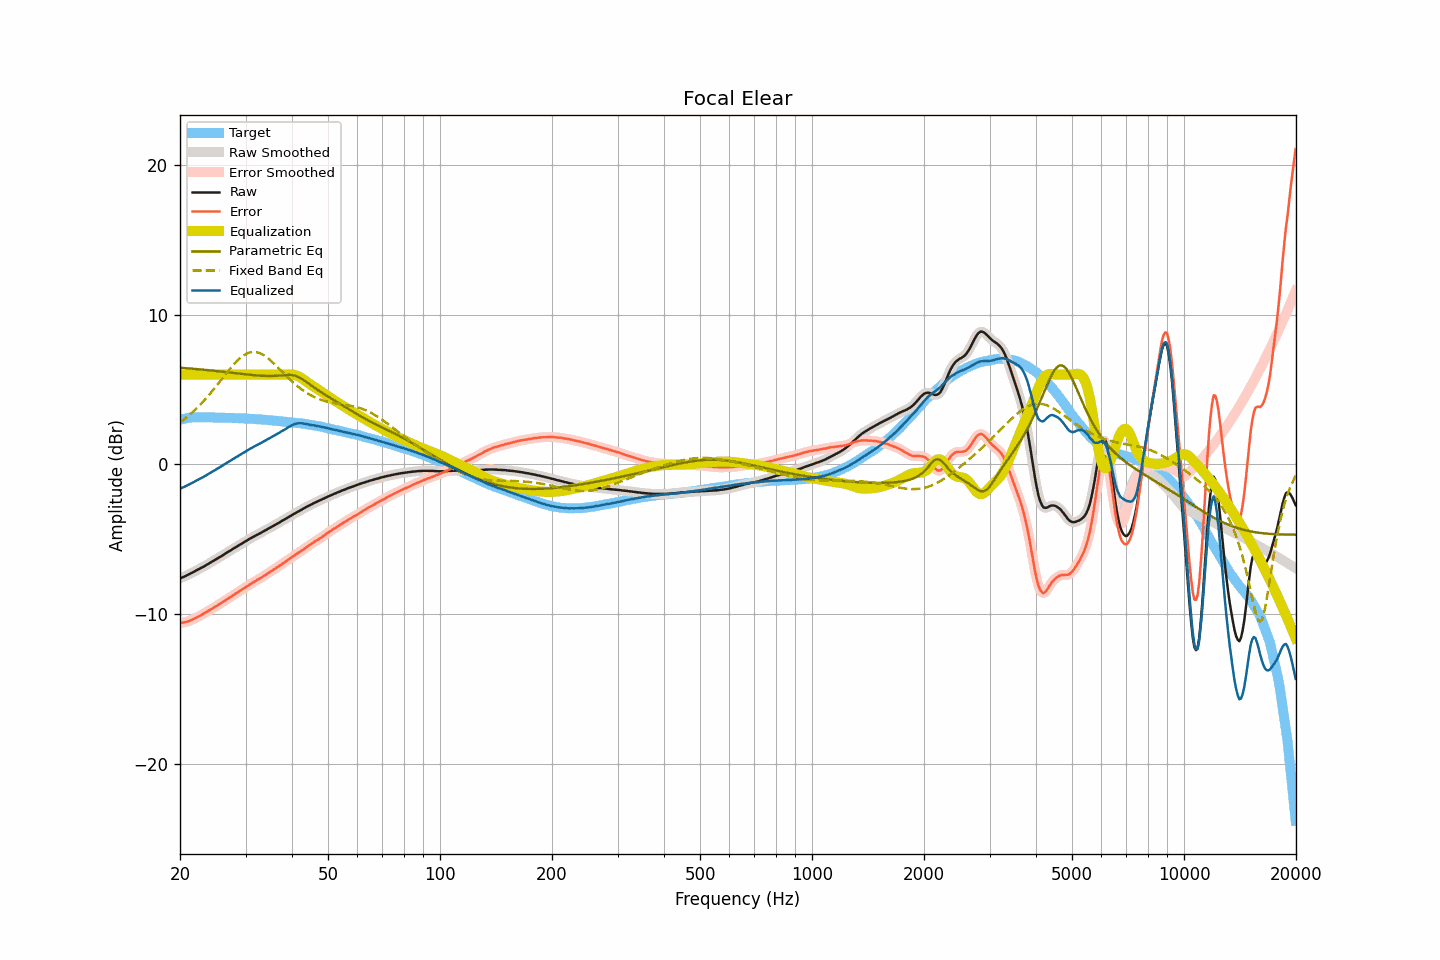

Data behind this chart, as committed beside it:
frequency, raw, smoothed, error, error_smoothed, equalization, parametric_eq, fixed_band_eq, equalized_raw, equalized_smoothed, target
20.00, -7.61, -7.61, -10.59, -10.59, 6.00, 6.47, 2.81, -1.61, -1.61, 2.98
20.20, -7.57, -7.57, -10.58, -10.58, 6.00, 6.46, 2.89, -1.57, -1.57, 3.01
20.40, -7.53, -7.52, -10.57, -10.56, 6.00, 6.45, 2.97, -1.53, -1.52, 3.04
20.61, -7.48, -7.48, -10.54, -10.54, 6.00, 6.44, 3.05, -1.48, -1.48, 3.06
20.81, -7.43, -7.42, -10.51, -10.52, 6.00, 6.43, 3.14, -1.43, -1.42, 3.09
21.02, -7.37, -7.37, -10.48, -10.48, 6.00, 6.42, 3.23, -1.37, -1.37, 3.12
21.23, -7.32, -7.31, -10.44, -10.44, 6.00, 6.41, 3.32, -1.32, -1.31, 3.13
21.44, -7.26, -7.26, -10.39, -10.40, 6.00, 6.40, 3.42, -1.26, -1.26, 3.14
21.66, -7.21, -7.20, -10.35, -10.35, 6.00, 6.40, 3.51, -1.21, -1.20, 3.15
21.87, -7.15, -7.15, -10.29, -10.30, 6.00, 6.39, 3.62, -1.15, -1.15, 3.15
22.09, -7.09, -7.09, -10.24, -10.24, 6.00, 6.38, 3.72, -1.09, -1.09, 3.16
22.31, -7.04, -7.03, -10.19, -10.19, 6.00, 6.37, 3.82, -1.04, -1.03, 3.15
22.54, -6.98, -6.98, -10.13, -10.13, 6.00, 6.36, 3.93, -0.98, -0.98, 3.15
22.76, -6.92, -6.92, -10.07, -10.07, 6.00, 6.35, 4.05, -0.92, -0.92, 3.15
22.99, -6.87, -6.86, -10.01, -10.01, 6.00, 6.34, 4.16, -0.87, -0.86, 3.14
23.22, -6.81, -6.81, -9.95, -9.95, 6.00, 6.33, 4.28, -0.81, -0.81, 3.14
23.45, -6.75, -6.74, -9.89, -9.88, 6.00, 6.32, 4.39, -0.75, -0.74, 3.14
23.69, -6.68, -6.68, -9.82, -9.82, 6.00, 6.30, 4.52, -0.68, -0.68, 3.14
23.92, -6.62, -6.62, -9.76, -9.76, 6.00, 6.29, 4.64, -0.62, -0.62, 3.14
24.16, -6.56, -6.55, -9.70, -9.70, 6.00, 6.28, 4.77, -0.56, -0.55, 3.15
24.40, -6.49, -6.49, -9.63, -9.63, 6.00, 6.27, 4.90, -0.49, -0.49, 3.15
24.65, -6.43, -6.43, -9.56, -9.57, 6.00, 6.26, 5.03, -0.43, -0.43, 3.14
24.89, -6.36, -6.36, -9.50, -9.50, 6.00, 6.25, 5.16, -0.36, -0.36, 3.14
25.14, -6.30, -6.30, -9.43, -9.43, 6.00, 6.24, 5.30, -0.30, -0.30, 3.14
25.39, -6.23, -6.23, -9.37, -9.37, 6.00, 6.23, 5.43, -0.23, -0.23, 3.13
25.65, -6.17, -6.17, -9.30, -9.30, 6.00, 6.21, 5.57, -0.17, -0.17, 3.13
25.91, -6.11, -6.10, -9.23, -9.23, 6.00, 6.20, 5.71, -0.11, -0.10, 3.12
26.16, -6.04, -6.04, -9.16, -9.16, 6.00, 6.19, 5.84, -0.04, -0.04, 3.12
26.43, -5.97, -5.97, -9.09, -9.09, 6.00, 6.18, 5.98, 0.03, 0.03, 3.12
26.69, -5.90, -5.90, -9.02, -9.02, 6.00, 6.17, 6.11, 0.10, 0.10, 3.12
26.96, -5.84, -5.83, -8.95, -8.95, 6.00, 6.15, 6.25, 0.16, 0.17, 3.12
27.23, -5.77, -5.77, -8.88, -8.88, 6.00, 6.14, 6.38, 0.23, 0.23, 3.12
27.50, -5.71, -5.70, -8.82, -8.82, 6.00, 6.13, 6.51, 0.29, 0.30, 3.11
27.77, -5.64, -5.64, -8.74, -8.74, 6.00, 6.12, 6.63, 0.36, 0.36, 3.10
28.05, -5.58, -5.57, -8.68, -8.67, 6.00, 6.11, 6.75, 0.42, 0.43, 3.10
28.33, -5.51, -5.51, -8.60, -8.60, 6.00, 6.09, 6.86, 0.49, 0.49, 3.09
28.62, -5.45, -5.44, -8.54, -8.53, 6.00, 6.08, 6.97, 0.55, 0.56, 3.09
28.90, -5.38, -5.38, -8.46, -8.46, 6.00, 6.07, 7.07, 0.62, 0.62, 3.09
29.19, -5.32, -5.31, -8.39, -8.40, 6.00, 6.06, 7.16, 0.68, 0.69, 3.08
29.48, -5.25, -5.25, -8.33, -8.33, 6.00, 6.04, 7.24, 0.75, 0.75, 3.08
29.78, -5.19, -5.18, -8.26, -8.26, 6.00, 6.03, 7.32, 0.81, 0.82, 3.07
30.08, -5.12, -5.12, -8.19, -8.19, 6.00, 6.02, 7.38, 0.88, 0.88, 3.07
30.38, -5.06, -5.05, -8.12, -8.11, 6.00, 6.01, 7.43, 0.94, 0.95, 3.06
30.68, -4.99, -4.99, -8.04, -8.04, 6.00, 6.00, 7.47, 1.01, 1.01, 3.06
30.99, -4.93, -4.93, -7.97, -7.98, 6.00, 5.99, 7.50, 1.07, 1.07, 3.04
31.30, -4.87, -4.87, -7.91, -7.91, 6.00, 5.98, 7.51, 1.13, 1.13, 3.04
31.61, -4.82, -4.81, -7.86, -7.85, 6.00, 5.97, 7.52, 1.18, 1.19, 3.04
31.93, -4.76, -4.76, -7.78, -7.78, 6.00, 5.96, 7.51, 1.24, 1.24, 3.03
32.24, -4.70, -4.70, -7.71, -7.72, 6.00, 5.95, 7.49, 1.30, 1.30, 3.02
32.57, -4.65, -4.64, -7.66, -7.65, 6.00, 5.94, 7.46, 1.35, 1.36, 3.01
32.89, -4.59, -4.59, -7.60, -7.59, 6.00, 5.93, 7.42, 1.41, 1.41, 3.01
33.22, -4.53, -4.53, -7.52, -7.53, 6.00, 5.92, 7.36, 1.47, 1.47, 3.00
33.55, -4.47, -4.47, -7.46, -7.46, 6.00, 5.92, 7.30, 1.53, 1.53, 2.99
33.89, -4.41, -4.41, -7.39, -7.39, 6.00, 5.91, 7.23, 1.59, 1.59, 2.98
34.23, -4.35, -4.35, -7.33, -7.32, 6.00, 5.91, 7.16, 1.65, 1.65, 2.98
34.57, -4.29, -4.29, -7.25, -7.25, 6.00, 5.91, 7.07, 1.71, 1.71, 2.97
34.92, -4.23, -4.23, -7.18, -7.18, 6.00, 5.91, 6.98, 1.77, 1.77, 2.95
35.27, -4.17, -4.17, -7.12, -7.11, 6.00, 5.91, 6.88, 1.83, 1.83, 2.95
35.62, -4.11, -4.11, -7.04, -7.04, 6.00, 5.91, 6.79, 1.89, 1.89, 2.94
35.97, -4.05, -4.05, -6.97, -6.97, 6.00, 5.92, 6.68, 1.95, 1.95, 2.92
... 635 more rows
